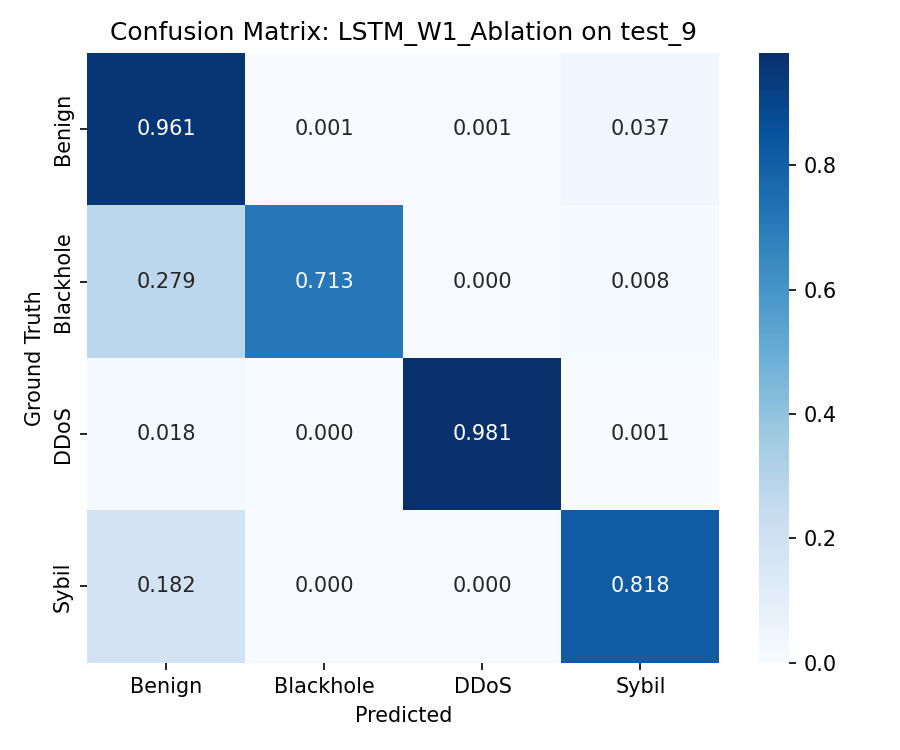

The data file committed next to this chart (first rows):
, Benign, Blackhole, DDoS, Sybil
Benign, 38452, 47, 52, 1461
Blackhole, 70, 179, 0, 2
DDoS, 89, 0, 4942, 7
Sybil, 1462, 0, 0, 6590
